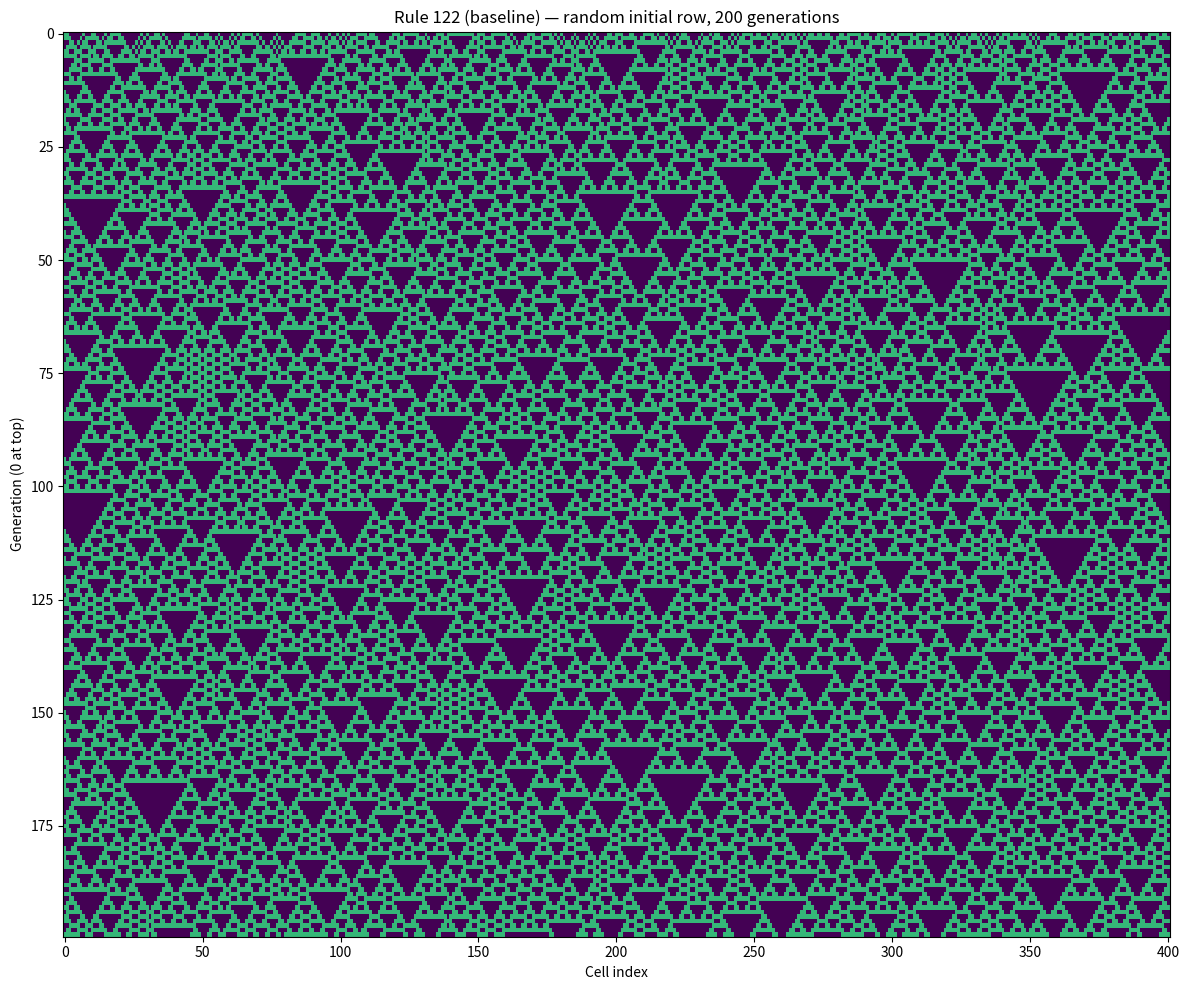
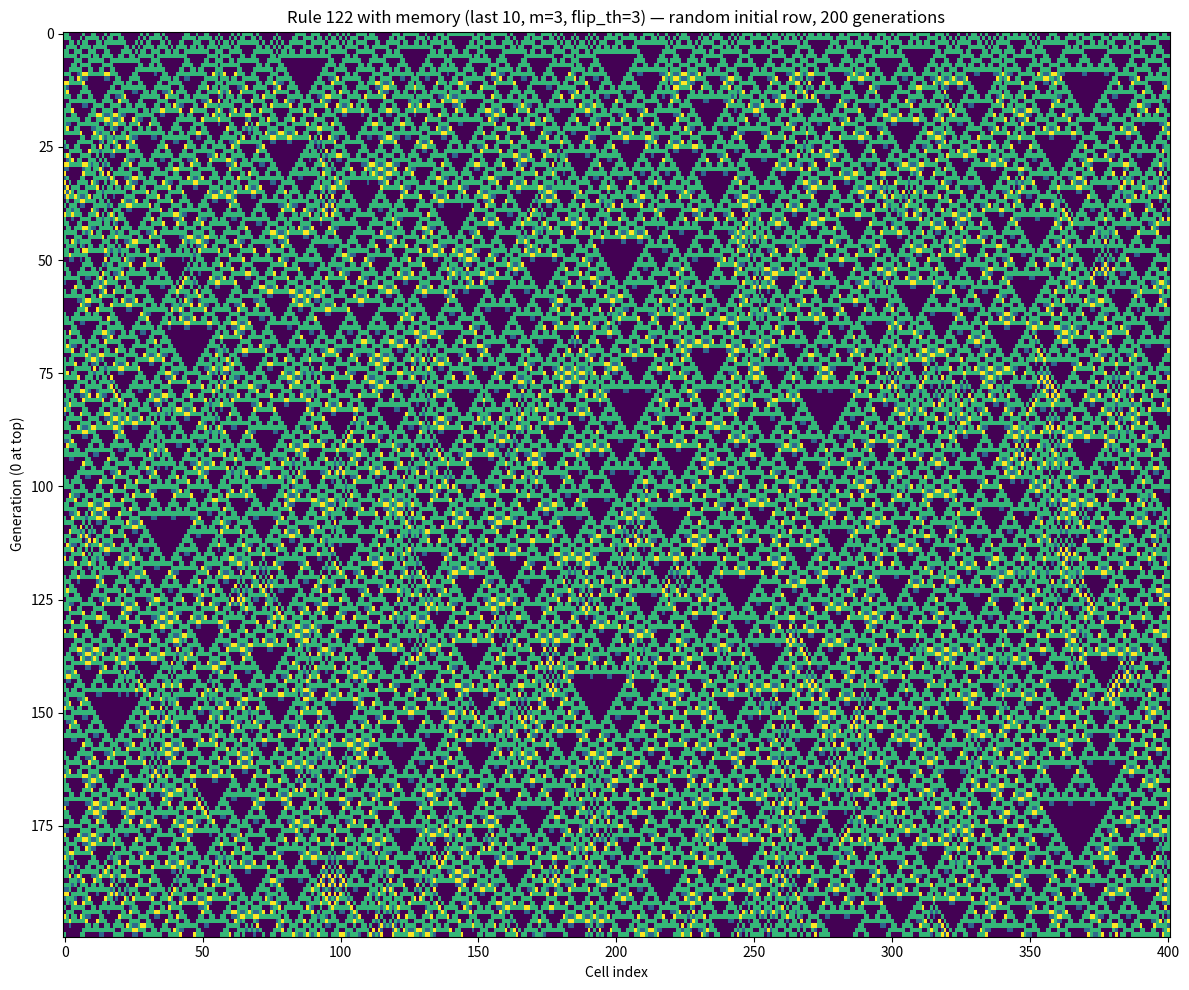

The script that saved these images, in order:
import numpy as np
import matplotlib.pyplot as plt
from collections import deque
import os
import random
# -------------------- Toggle --------------------
show_overrides = True #False  # set True to highlight overrides, False for clean view

# -------------------- Parameters --------------------
generations = 200
width = generations * 2 + 1
# random rule
rule_number = np.random.randint(0, 256)
# rule_number = 31     # <--- change this to any Wolfram rule (0–255)

# Initial conditions
random_initial =  True #: random initial row; False: start with single active cell
# random_initial = False
np.random.seed(21)
if random_initial:
    initial_row = np.random.randint(0, 2, width)
else:
    initial_row = np.zeros(width, dtype=int)
    initial_row[width // 2] = 1
init_desc = "random initial row" if random_initial else "single active cell"
OUTPUT_DIR = "outputs"
os.makedirs(OUTPUT_DIR, exist_ok=True)

# Memory approach parameters
# how many past steps we consider when measuring volatility
m = 10
# let m be a random value between 2 and 12 (not using np)
m = random.randint(2, 12)
flip_threshold = 3
# let flip threshold be a random value between 1 and m
# flip_threshold = np.random.randint(1, m)
flip_threshold = random.randint(1, m)

# d = 10  # majority over last (d+1) states
#  random d between 3 and 10
# d = np.random.randint(3, 10)
d = 3
d = random.randint(3, 10)

# -------------------- Rule helpers --------------------
def make_rule_array(rule_number):
    """Convert rule number (0–255) into array of 8 outputs for neighborhoods 111..000"""
    return np.array([(rule_number >> i) & 1 for i in range(7, -1, -1)], dtype=int)

RULE = make_rule_array(rule_number)

def apply_rule(left, center, right):
    """Apply Wolfram rule to neighborhood."""
    idx = (left << 2) | (center << 1) | right  # value 0–7
    return RULE[7 - idx]  # 7-idx to map 111→0 ... 000→7

def majority(bits_stack):
    s = bits_stack.sum(axis=0)
    return (s * 2 >= bits_stack.shape[0]).astype(int)

# -------------------- Update rules with mask --------------------
def next_row_baseline_with_mask(history):
    row = history[0]
    left = np.roll(row, 1)
    center = row
    right = np.roll(row, -1)
    nxt = apply_rule(left, center, right)
    overridden = np.zeros_like(nxt, dtype=int)
    return nxt, overridden

def next_row_volatility_majority_with_mask(history, m=3, flip_threshold=2, d=10):
    row = history[0]
    left = np.roll(row, 1)
    center = row.copy()
    right = np.roll(row, -1)

    if len(history) < max(m, d) + 1:
        nxt = apply_rule(left, center, right)
        overridden = np.zeros_like(nxt, dtype=int)
        return nxt, overridden

    # Volatility detection
    flips = [(history[j] != history[j+1]).astype(int) for j in range(m)]
    flips = np.stack(flips, axis=0)
    flip_counts = flips.sum(axis=0)
    trig = (flip_counts >= flip_threshold)

    # Majority memory over last d+1 states
    window = np.stack([history[j] for j in range(d + 1)], axis=0)
    mem_center = majority(window)

    eff_center = center.copy()
    eff_center[trig] = mem_center[trig]

    nxt = apply_rule(left, eff_center, right)
    overridden = trig.astype(int)
    return nxt, overridden

# -------------------- Runner --------------------
def run_with_masks(step_fn, generations, width, initial_row, hist_depth):
    states = np.zeros((generations, width), dtype=int)
    masks = np.zeros((generations, width), dtype=int)
    H = deque(maxlen=hist_depth)
    H.appendleft(initial_row.copy())
    for g in range(generations):
        states[g] = H[0]
        nxt, mask = step_fn(H)
        masks[g] = mask
        H.appendleft(nxt)
    return states, masks

# -------------------- Simulations --------------------
hist_depth = max(m, d) + 1
base_states, base_masks = run_with_masks(next_row_baseline_with_mask, generations, width, initial_row, hist_depth)
mem_states,  mem_masks  = run_with_masks(
    lambda H: next_row_volatility_majority_with_mask(H, m=m, flip_threshold=flip_threshold, d=d),
    generations, width, initial_row, hist_depth
)

# -------------------- Encode for display --------------------
if show_overrides:
    encoded_base = 2 * base_states + base_masks
    encoded_mem  = 2 * mem_states  + mem_masks
    vmin, vmax = 0, 3
else:
    encoded_base = base_states
    encoded_mem  = mem_states
    vmin, vmax = 0, 1

# -------------------- Plot --------------------
plt.figure(figsize=(12, 10))
plt.imshow(encoded_base, aspect='auto', interpolation='nearest', origin='upper', vmin=vmin, vmax=vmax)
plt.title(f"Rule {rule_number} (baseline) — {init_desc}, {generations} generations")
plt.xlabel("Cell index")
plt.ylabel("Generation (0 at top)")
plt.tight_layout()
plt.savefig(os.path.join(OUTPUT_DIR, f"rule{rule_number}_baseline.png"))
# latest_baseline.png
plt.savefig(os.path.join(OUTPUT_DIR, "latest_baseline.png"))

plt.figure(figsize=(12, 10))
plt.imshow(encoded_mem, aspect='auto', interpolation='nearest', origin='upper', vmin=vmin, vmax=vmax)
plt.title(f"Rule {rule_number} with memory (last {d+1}, m={m}, flip_th={flip_threshold}) — {init_desc}, {generations} generations")
plt.xlabel("Cell index")
plt.ylabel("Generation (0 at top)")
plt.tight_layout()
plt.savefig(os.path.join(OUTPUT_DIR, f"rule{rule_number}_memory.png"))
plt.savefig(os.path.join(OUTPUT_DIR, "latest_memory.png"))
